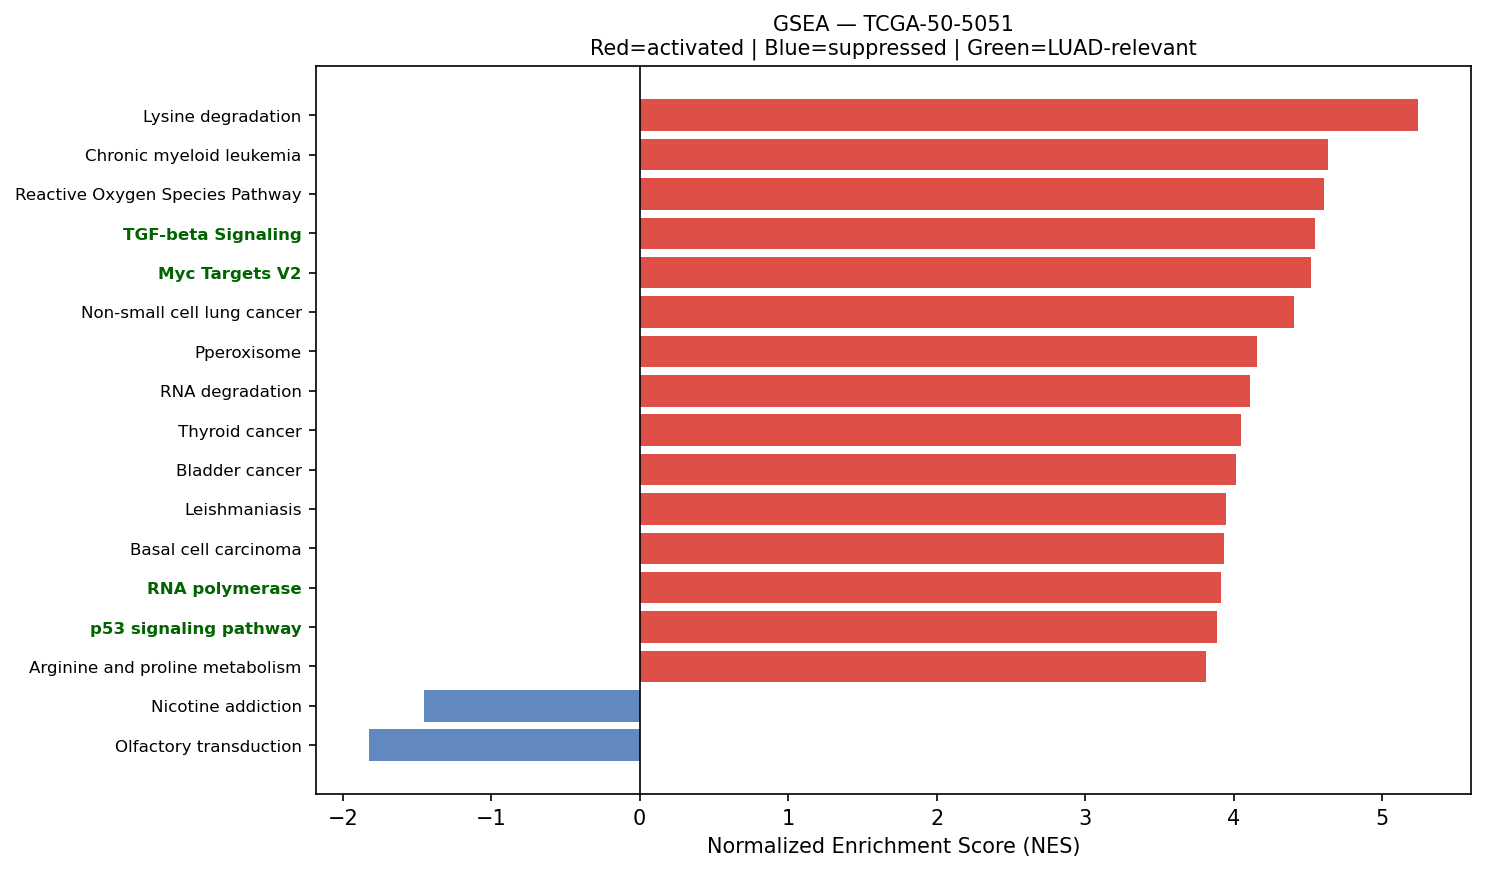

The data file committed next to this chart (first rows):
Name	Term	ES	NES	NOM p-val	FDR q-val	FWER p-val	Tag %	Gene %	Lead_genes	gene_set_db	luad_relevant
prerank	Lysine degradation	0.6119	5.243	0.0	0.0	0.0	51/63	24.90%	ECHS1;ALDH3A2;HADHA;ALDH2;DLST;PLOD1;ALD…	KEGG_2021_Human	False
prerank	Chronic myeloid leukemia	0.6999	4.638	0.0	0.0	0.0	66/76	23.84%	NFKBIA;GADD45G;SHC1;GADD45B;HRAS;CDKN1A;…	KEGG_2021_Human	False
prerank	Reactive Oxygen Species Pathway	0.751	4.608	0.0	0.0	0.0	38/48	15.37%	FTL;TXN;NQO1;G6PD;PRDX1;PRDX6;PDLIM1;SOD…	MSigDB_Hallmark_2020	False
prerank	TGF-beta Signaling	0.7716	4.548	0.0	0.0	0.0	48/54	18.24%	RHOA;FURIN;ID1;CTNNB1;JUNB;PPP1CA;ID3;TH…	MSigDB_Hallmark_2020	True
prerank	Myc Targets V2	0.7276	4.524	0.0	0.0	0.0	47/57	17.75%	NPM1;HSPD1;CBX3;SRM;PA2G4;NOLC1;GNL3;NOC…	MSigDB_Hallmark_2020	True
prerank	Non-small cell lung cancer	0.6405	4.406	0.0	0.0	0.0	60/72	28.42%	GADD45G;GADD45B;RET;KIF5B;HRAS;CDKN1A;ST…	KEGG_2021_Human	False
prerank	Pperoxisome	0.6314	4.155	0.0	0.0	0.0	71/103	18.59%	PRDX5;PABPC1;PRDX1;CRABP2;SOD1;IDH2;CNBP…	MSigDB_Hallmark_2020	False
prerank	RNA degradation	0.6484	4.111	0.0	0.0	0.0	66/76	23.82%	PABPC1;ENO1;BTG1;ENO3;BTG2;HSPD1;PFKP;HS…	KEGG_2021_Human	False
prerank	Thyroid cancer	0.7579	4.047	0.0	0.0	0.0	26/37	12.04%	GADD45G;CTNNB1;NCOA4;CDH1;GADD45B;RET;HR…	KEGG_2021_Human	False
prerank	Bladder cancer	0.7298	4.018	0.0	0.0	0.0	31/41	17.05%	THBS1;CDH1;MMP2;HRAS;CDKN1A;CCND1;ERBB2;…	KEGG_2021_Human	False
prerank	Leishmaniasis	0.644	3.949	0.0	0.0	0.0	49/74	21.47%	HLA-DRA;EEF1A1;MARCKSL1;FOS;HLA-DRB1;NFK…	KEGG_2021_Human	False
prerank	Basal cell carcinoma	0.5624	3.939	0.0	0.0	0.0	36/63	23.78%	GADD45G;CTNNB1;GADD45B;WNT16;CDKN1A;BAX;…	KEGG_2021_Human	False
prerank	RNA polymerase	0.734	3.916	0.0	0.0	0.0	27/31	21.48%	POLR2L;POLR2K;POLR2J;POLR2E;POLR2H;POLR2…	KEGG_2021_Human	True
prerank	p53 signaling pathway	0.6815	3.886	0.0	0.0	0.0	62/73	26.14%	SFN;IGFBP3;GADD45G;EI24;SHISA5;ADGRB1;TH…	KEGG_2021_Human	True
prerank	Arginine and proline metabolism	0.5916	3.815	0.0	0.0	0.0	27/50	12.36%	SAT1;ODC1;OAT;ALDH3A2;SRM;ALDH18A1;GOT1;…	KEGG_2021_Human	False
prerank	Protein export	0.8067	3.781	0.0	0.0	0.0	19/23	12.83%	HSPA5;SEC61B;SRP9;SEC61A1;SRP14;SRPRA;SE…	KEGG_2021_Human	False
prerank	Proteasome	0.7566	3.664	0.0	0.0	0.0	39/46	12.96%	PSME1;PSMB4;PSMB3;PSMB7;PSMB6;PSMB5;PSMD…	KEGG_2021_Human	False
prerank	Angiogenesis	0.7032	3.649	0.0	0.0	0.0	23/36	15.24%	TIMP1;COL3A1;SPP1;APP;S100A4;LUM;STC1;TN…	MSigDB_Hallmark_2020	True
prerank	Renal cell carcinoma	0.6588	3.646	0.0	0.0	0.0	48/69	16.34%	ELOB;RAC1;EPAS1;FH;JUN;TFE3;HRAS;CDKN1A;…	KEGG_2021_Human	False
prerank	Ferroptosis	0.692	3.629	0.0	0.0	0.0	32/41	18.55%	FTL;SAT1;GPX4;SLC3A2;VDAC3;NCOA4;ACSL5;C…	KEGG_2021_Human	False
prerank	GnRH signaling pathway	0.5305	3.62	0.0	0.0	0.0	56/93	22.19%	CGA;ATF4;PLA2G4A;CALM2;GNAS;EGR1;CALM1;P…	KEGG_2021_Human	False
prerank	Type I diabetes mellitus	0.4989	3.601	0.0	0.0	0.0	14/41	6.19%	HLA-A;HLA-C;HLA-DRA;HLA-B;HLA-E;HLA-DRB1…	KEGG_2021_Human	False
prerank	Valine, leucine and isoleucine degradati…	0.6225	3.59	0.0	0.0	0.0	40/48	27.73%	ECHS1;HSD17B10;ALDH3A2;HADHA;ALDH2;HADHB…	KEGG_2021_Human	False
prerank	Fructose and mannose metabolism	0.6534	3.585	0.0	0.0	0.0	28/33	30.16%	TPI1;AKR1B1;FBP1;AKR1B10;PFKP;GFUS;HK1;P…	KEGG_2021_Human	False
prerank	Glycosaminoglycan biosynthesis	0.5879	3.518	0.0	0.0	0.0	39/53	26.53%	B4GALT1;CHPF;B3GAT3;CHPF2;B4GALT3;NDST1;…	KEGG_2021_Human	False
prerank	N-Glycan biosynthesis	0.6217	3.516	0.0	0.0	0.0	34/50	19.36%	DAD1;RPN2;RPN1;GANAB;B4GALT1;DDOST;DPM2;…	KEGG_2021_Human	False
prerank	Notch signaling pathway	0.6452	3.468	0.0	0.0	0.0	51/59	25.76%	APH1A;NCSTN;LFNG;HES1;HDAC1;KAT2A;DVL3;N…	KEGG_2021_Human	True
prerank	Choline metabolism in cancer	0.5666	3.436	0.0	0.0	0.0	68/98	25.01%	FOS;PLA2G4A;EIF4EBP1;RAC1;SLC44A2;JUN;PL…	KEGG_2021_Human	False
prerank	Biosynthesis of unsaturated fatty acids	0.6758	3.333	0.0	0.0	0.0	22/27	28.15%	SCD;ELOVL1;ELOVL5;TECR;HACD2;HACD3;HSD17…	KEGG_2021_Human	False
prerank	Vibrio cholerae infection	0.6534	3.308	0.0	0.0	0.0	35/50	19.01%	ACTB;ACTG1;ARF1;ATP6V0E1;SEC61B;PDIA4;KD…	KEGG_2021_Human	False
prerank	Viral myocarditis	0.6362	3.277	0.0	0.0	0.0	40/57	21.80%	ACTB;ACTG1;HLA-A;HLA-C;HLA-DRA;HLA-B;HLA…	KEGG_2021_Human	False
prerank	Glycolysis / Gluconeogenesis	0.499	3.241	0.0	0.0	0.0	36/67	12.20%	GAPDH;ENO1;TPI1;LDHA;PKM;PGK1;ENO3;FBP1;…	KEGG_2021_Human	False
prerank	Notch Signaling	0.706	3.23	0.0	0.0	0.0	25/32	20.14%	APH1A;LFNG;HES1;CCND1;KAT2A;SKP1;RBX1;PS…	MSigDB_Hallmark_2020	True
prerank	Citrate cycle (TCA cycle)	0.6712	3.215	0.0	0.0	0.0	22/30	12.40%	MDH2;IDH2;IDH1;FH;CS;SDHC;IDH3G;DLST;SUC…	KEGG_2021_Human	False
prerank	Base excision repair	0.7156	3.212	0.0	0.0	0.0	31/33	25.90%	APEX1;PCNA;POLE3;POLD2;NTHL1;POLE4;HMGB1…	KEGG_2021_Human	False
prerank	Peroxisome	0.5647	3.204	0.0	0.0	0.0	60/81	25.91%	PRDX5;PRDX1;SOD1;IDH2;IDH1;PMVK;ACSL5;EC…	KEGG_2021_Human	False
prerank	Wnt-beta Catenin Signaling	0.6556	3.177	0.0	0.0	0.0	31/42	25.55%	CTNNB1;NCSTN;KAT2A;NCOR2;TP53;JAG2;CUL1;…	MSigDB_Hallmark_2020	True
prerank	Mismatch repair	0.7059	3.176	0.0	0.0	0.0	22/23	26.88%	PCNA;POLD2;RFC2;RPA2;SSBP1;RPA1;RFC5;RFC…	KEGG_2021_Human	False
prerank	Steroid biosynthesis	0.7612	3.172	0.0	0.0	0.0	16/20	16.69%	DHCR24;FDFT1;CEL;SC5D;LBR;CYP24A1;NSDHL;…	KEGG_2021_Human	False
prerank	Tryptophan metabolism	0.5186	3.161	0.0	0.0	0.0	23/42	19.45%	ECHS1;ALDH3A2;HADHA;MAOA;ALDH2;IDO1;DLST…	KEGG_2021_Human	False
prerank	Glycosphingolipid biosynthesis	0.5221	3.14	0.0	0.0	0.0	25/45	23.41%	B4GALT1;ST6GALNAC4;HEXB;GLB1;B4GALT3;B3G…	KEGG_2021_Human	False
prerank	DNA replication	0.6153	3.045	0.0	0.0	0.0	26/36	20.54%	PCNA;POLE3;MCM7;POLD2;POLE4;MCM3;RFC2;FE…	KEGG_2021_Human	False
prerank	Various types of N-glycan biosynthesis	0.5849	3.038	0.0	0.0	0.0	26/39	19.36%	DAD1;RPN2;RPN1;B4GALT1;DDOST;TUSC3;HEXD;…	KEGG_2021_Human	False
prerank	Adipocytokine signaling pathway	0.4752	3.008	0.0	0.0	0.0	40/69	19.86%	NFKBIA;ADIPOR1;ACSL5;TNFRSF1A;SOCS3;TRAF…	KEGG_2021_Human	False
prerank	Fatty acid elongation	0.6818	2.995	0.0	0.0	0.0	23/27	28.15%	ECHS1;HADHA;ELOVL1;PPT1;ELOVL5;HADHB;THE…	KEGG_2021_Human	False
prerank	Apical Surface	0.5048	2.983	0.0	0.0	0.0	22/44	22.83%	HSPB1;APP;B4GALT1;FLOT2;MAL;LYN;EPHB4;AT…	MSigDB_Hallmark_2020	False
prerank	Cysteine and methionine metabolism	0.5666	2.968	0.0	0.0	0.0	28/49	16.48%	LDHA;MDH2;SRM;GOT1;ADI1;MAT2A;SMS;TST;AH…	KEGG_2021_Human	False
prerank	Homologous recombination	0.5661	2.967	0.0	0.0	0.0	31/41	32.31%	POLD2;RPA2;SSBP1;SEM1;BRCC3;BABAM2;RPA1;…	KEGG_2021_Human	False
prerank	Propanoate metabolism	0.5735	2.959	0.0	0.0	0.0	25/34	24.10%	ECHS1;LDHA;HADHA;SUCLG2;SUCLG1;ACADS;ACA…	KEGG_2021_Human	False
prerank	Terpenoid backbone biosynthesis	0.6481	2.902	0.0	0.0	0.0	19/22	21.45%	PMVK;PCYOX1;ICMT;ZMPSTE24;ACAT1;FNTA;RCE…	KEGG_2021_Human	False
prerank	Glyoxylate and dicarboxylate metabolism	0.5103	2.88	0.0	0.0	0.0	20/30	19.38%	MDH2;GLUL;SHMT2;CS;CAT;MDH1;ACAT1;DLD;GR…	KEGG_2021_Human	False
prerank	Hedgehog Signaling	0.5558	2.864	0.0	0.0	0.0	28/36	32.03%	MYH9;ADGRG1;LDB1;DPYSL2;ETS2;VEGFA;NRP1;…	MSigDB_Hallmark_2020	False
prerank	SNARE interactions in vesicular transpor…	0.7302	2.851	0.0	0.0	0.0	30/33	23.67%	VAMP8;VAMP5;VAMP3;VAMP7;VAMP2;BET1L;STX5…	KEGG_2021_Human	False
prerank	Cocaine addiction	0.4154	2.839	0.0	0.0	0.0	20/49	12.31%	ATF4;GNAS;JUN;MAOA;GNAI2;CREB3;FOSB;CREB…	KEGG_2021_Human	False
prerank	Allograft rejection	0.5074	2.829	0.0	0.0	0.0	11/35	4.98%	HLA-A;HLA-C;HLA-DRA;HLA-B;HLA-E;HLA-DRB1…	KEGG_2021_Human	False
prerank	Amino sugar and nucleotide sugar metabol…	0.6713	2.821	0.0	0.0	0.0	44/48	29.29%	UGDH;GFUS;CYB5R3;HEXB;GPI;HK1;CYB5R1;GAL…	KEGG_2021_Human	False
prerank	Pyruvate metabolism	0.531	2.796	0.0	0.0	0.0	32/47	19.45%	LDHA;MDH2;PKM;ALDH3A2;FH;AKR1A1;ALDH2;ME…	KEGG_2021_Human	False
prerank	Nucleotide excision repair	0.6275	2.781	0.0	0.0	0.0	34/46	21.37%	PCNA;RAD23B;CETN2;POLE3;RAD23A;POLD2;POL…	KEGG_2021_Human	False
prerank	Other types of O-glycan biosynthesis	0.5267	2.714	0.0	0.0	0.0	32/47	27.06%	B4GALT1;LFNG;C1GALT1C1;OGT;B4GALT3;PLOD3…	KEGG_2021_Human	False
prerank	Selenocompound metabolism	0.6765	2.696	0.0	0.0	0.0	13/17	24.57%	TXNRD1;SEPHS2;MARS1;PAPSS1;SEPHS1;PAPSS2…	KEGG_2021_Human	False
... 59 more rows
